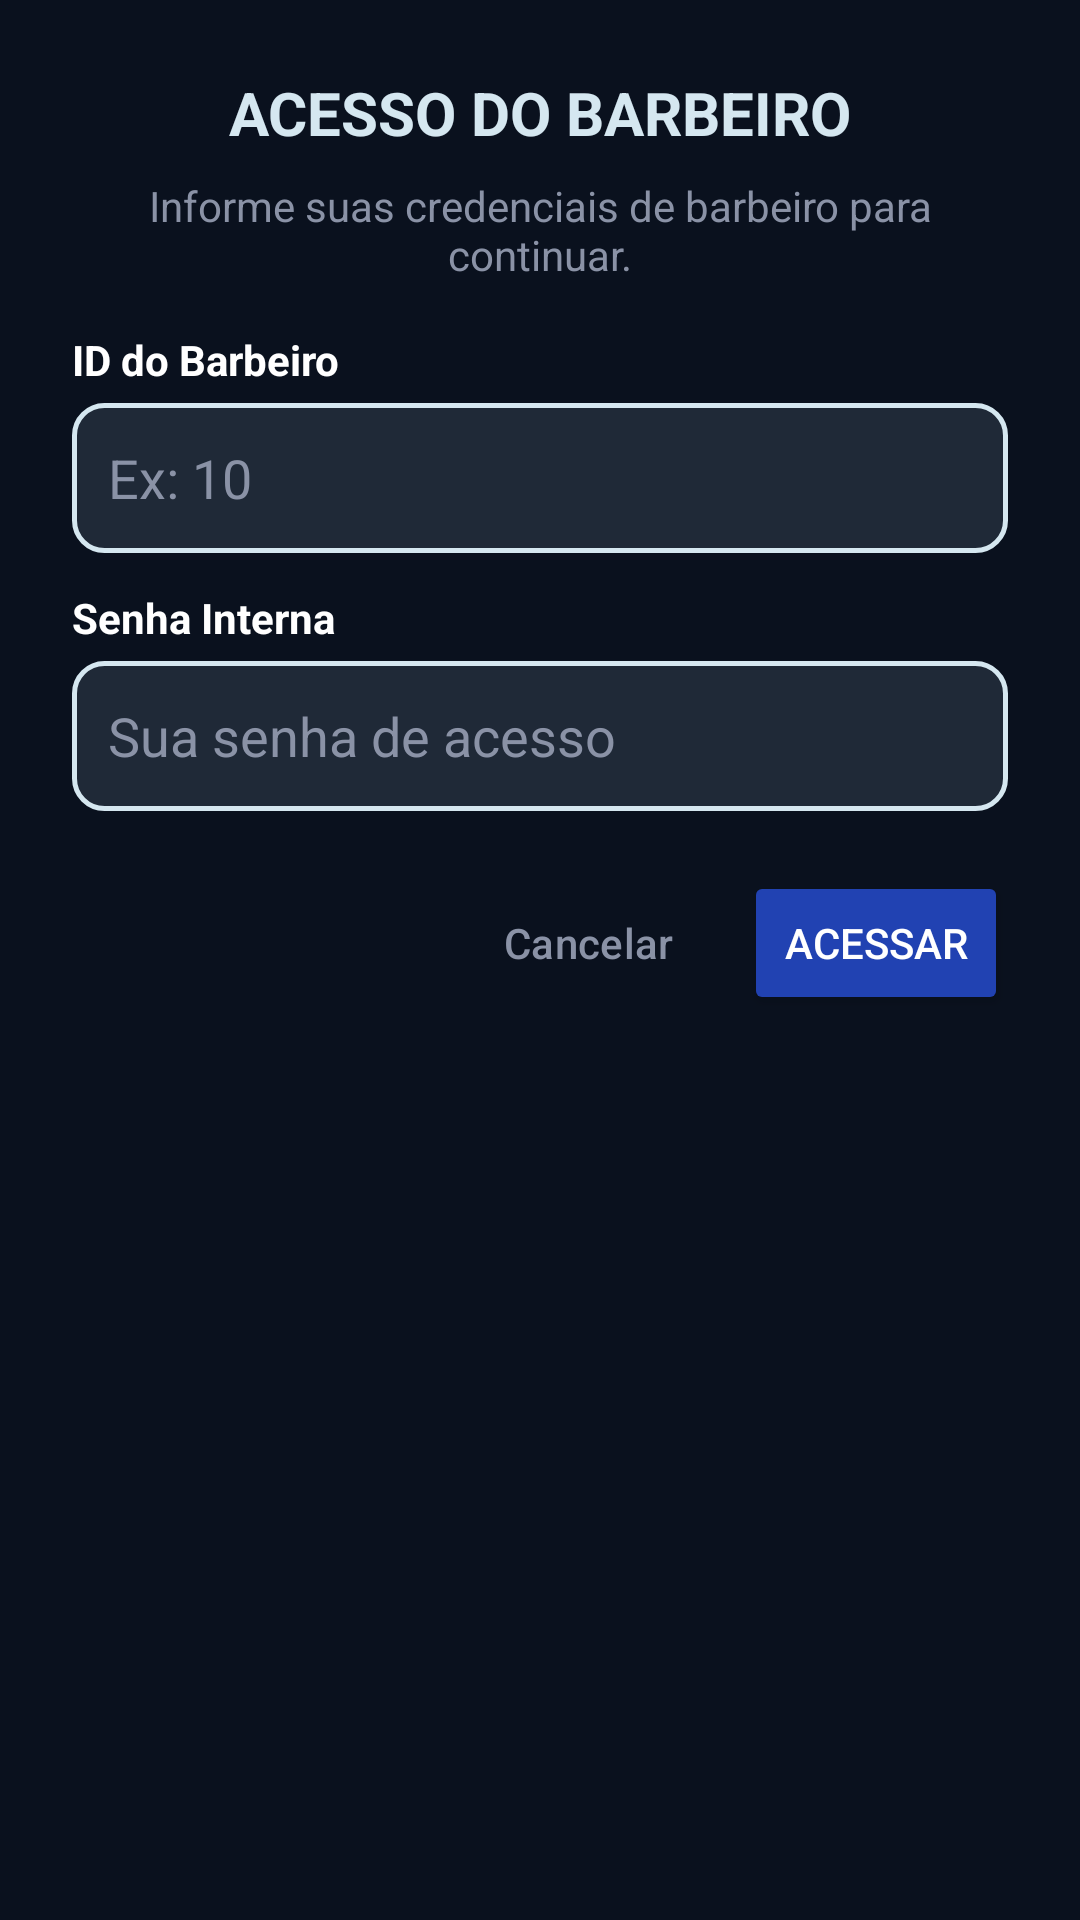

The Android layout XML behind this screen, and the referenced resources:
<!-- AndroidManifest.xml: application theme Theme.Barbearia -->
<!-- res/layout/login_barber.xml -->
<?xml version="1.0" encoding="utf-8"?>
<LinearLayout xmlns:android="http://schemas.android.com/apk/res/android"
    android:layout_width="match_parent"
    android:layout_height="wrap_content"
    android:background="#0A111E"
    android:orientation="vertical"
    android:padding="24dp">

    <TextView
        android:id="@+id/tvTituloDialog"
        android:layout_width="match_parent"
        android:layout_height="wrap_content"
        android:gravity="center"
        android:text="Acesso do Barbeiro"
        android:textAllCaps="true"
        android:textColor="#D5E7F0"
        android:textSize="20sp"
        android:textStyle="bold" />

    <TextView
        android:layout_width="match_parent"
        android:layout_height="wrap_content"
        android:layout_marginTop="8dp"
        android:layout_marginBottom="16dp"
        android:gravity="center"
        android:text="Informe suas credenciais de barbeiro para continuar."
        android:textColor="#8A92A6"
        android:textSize="14sp" />

    <TextView
        android:layout_width="match_parent"
        android:layout_height="wrap_content"
        android:text="ID do Barbeiro"
        android:textColor="#FFFFFF"
        android:textSize="14sp"
        android:textStyle="bold" />

    <EditText
        android:id="@+id/etIdBarbeiro"
        android:layout_width="match_parent"
        android:layout_height="50dp"
        android:layout_marginTop="5dp"
        android:layout_marginBottom="12dp"
        android:background="@drawable/fundo_campo_texto"
        android:backgroundTint="@null"
        android:hint="Ex: 10"
        android:inputType="number"
        android:paddingLeft="12dp"
        android:paddingRight="12dp"
        android:textColor="#FFFFFF"
        android:textColorHint="#8A92A6" />

    <TextView
        android:layout_width="match_parent"
        android:layout_height="wrap_content"
        android:text="Senha Interna"
        android:textColor="#FFFFFF"
        android:textSize="14sp"
        android:textStyle="bold" />

    <EditText
        android:id="@+id/etSenhaBarbeiro"
        android:layout_width="match_parent"
        android:layout_height="50dp"
        android:layout_marginTop="5dp"
        android:layout_marginBottom="20dp"
        android:background="@drawable/fundo_campo_texto"
        android:backgroundTint="@null"
        android:hint="Sua senha de acesso"
        android:inputType="textPassword"
        android:paddingLeft="12dp"
        android:paddingRight="12dp"
        android:textColor="#FFFFFF"
        android:textColorHint="#8A92A6" />

    <LinearLayout
        android:layout_width="match_parent"
        android:layout_height="wrap_content"
        android:gravity="end"
        android:orientation="horizontal">

        <Button
            android:id="@+id/btnCancelarDialog"
            style="?attr/borderlessButtonStyle"
            android:layout_width="wrap_content"
            android:layout_height="wrap_content"
            android:text="Cancelar"
            android:textColor="#8A92A6" />

        <Button
            android:id="@+id/btnConfirmarBarbeiro"
            android:layout_width="wrap_content"
            android:layout_height="48dp"
            android:layout_marginStart="8dp"
            android:backgroundTint="#2142B2"
            android:text="Acessar"
            android:textColor="#FFFFFF" />

    </LinearLayout>

</LinearLayout>
<!-- resources referenced by this layout -->
<resources>
  <!-- drawable fundo_campo_texto (drawable) -->
  <?xml version="1.0" encoding="utf-8"?>
  <shape xmlns:android="http://schemas.android.com/apk/res/android"
      android:shape="rectangle">
  
      
      <solid android:color="#1F2937" />
  
      
      <stroke
          android:width="1.5dp"
          android:color="#D5E7F0" />
  
      
      <corners android:radius="10dp" />
  
  </shape>
  <style name="Theme.Barbearia" parent="Base.Theme.Barbearia" />
  <style name="Base.Theme.Barbearia" parent="Theme.Material3.DayNight.NoActionBar">
          
          
  
          
          <item name="android:statusBarColor">#111B27</item>
  
          
          <item name="android:fitsSystemWindows">true</item>
      </style>
</resources>
